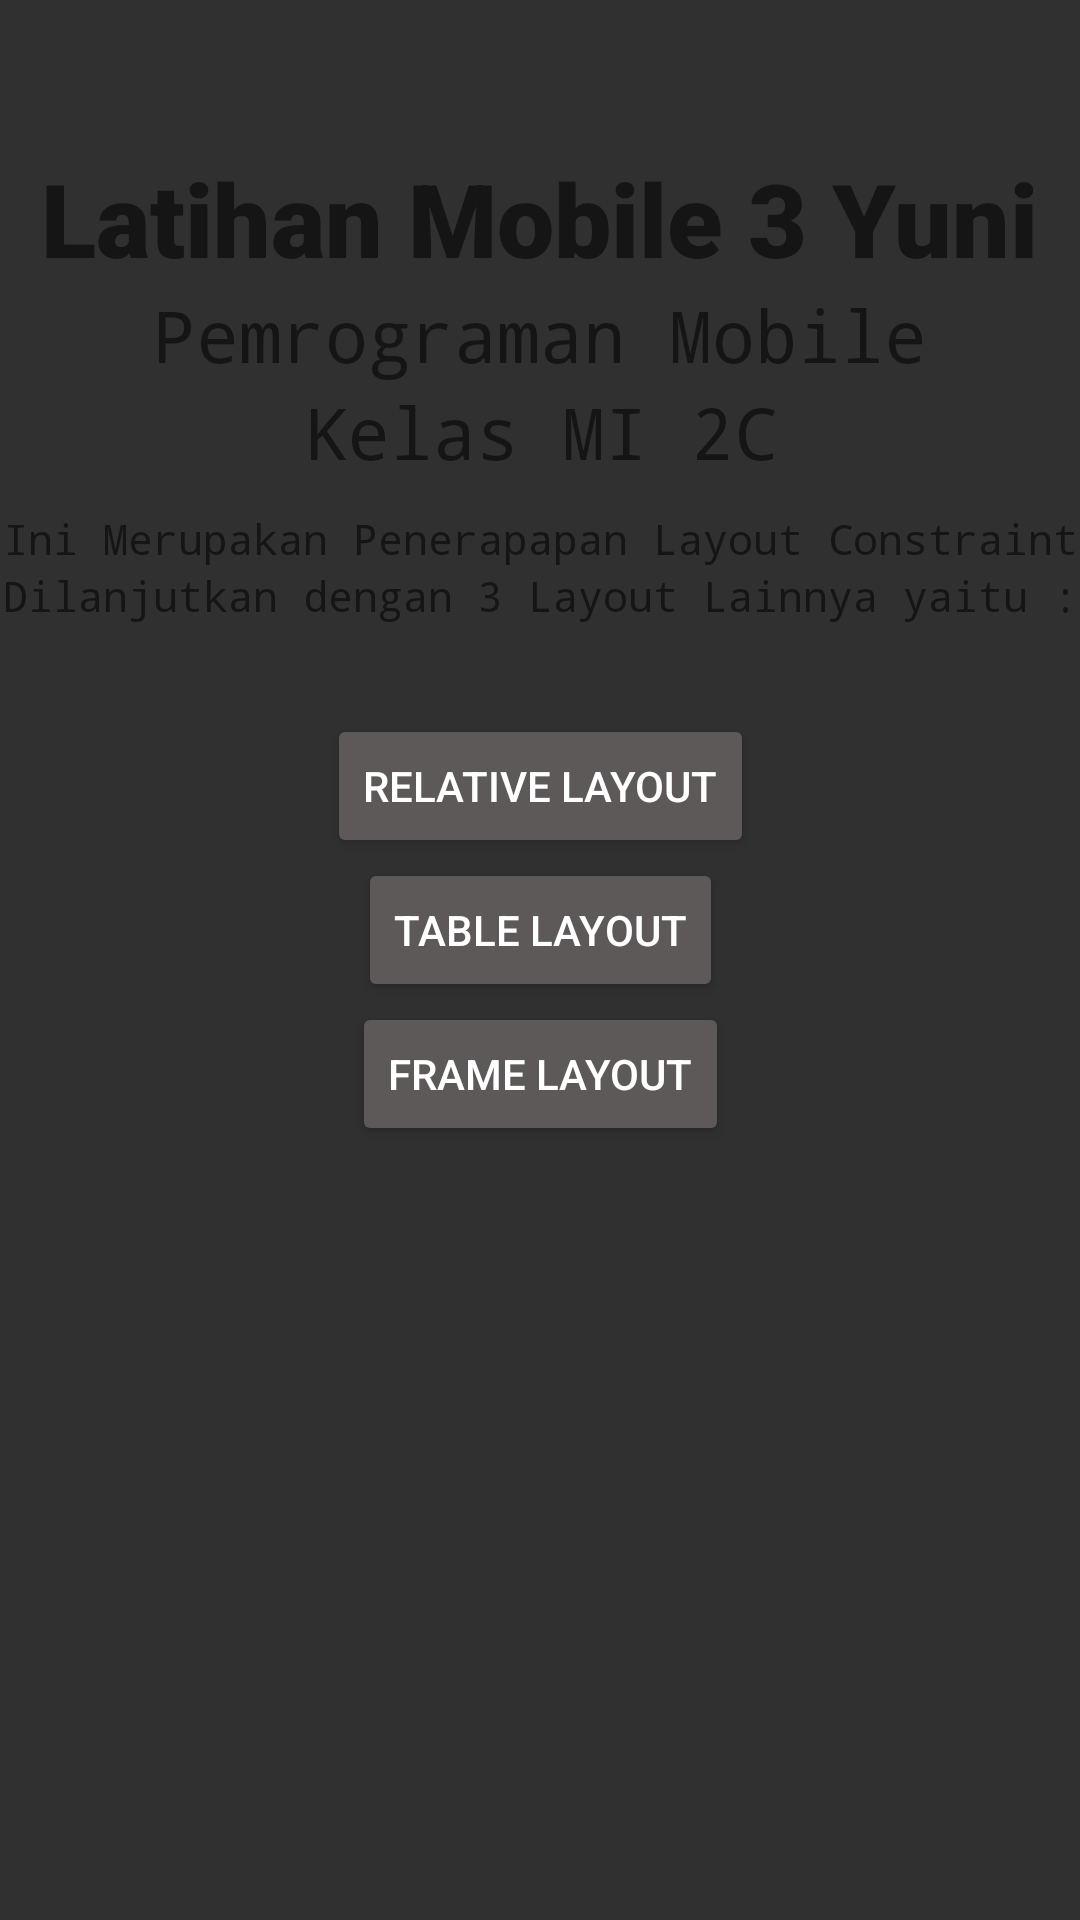

Android layout source for this screen:
<!-- AndroidManifest.xml: application theme Theme.AppCompat -->
<!-- res/layout/activity_main.xml -->
<?xml version="1.0" encoding="utf-8"?>
<androidx.constraintlayout.widget.ConstraintLayout xmlns:android="http://schemas.android.com/apk/res/android"
    xmlns:app="http://schemas.android.com/apk/res-auto"
    xmlns:tools="http://schemas.android.com/tools"
    android:id="@+id/main"
    android:layout_width="match_parent"
    android:layout_height="match_parent"
    tools:context=".MainActivity">


    <TextView
        android:id="@+id/txtLatihan"
        android:layout_width="wrap_content"
        android:layout_height="wrap_content"
        android:layout_marginTop="50sp"
        android:fontFamily="sans-serif-black"
        android:text="Latihan Mobile 3 Yuni"
        android:textColor="#161515"
        android:textSize="34sp"
        app:layout_constraintLeft_toLeftOf="parent"
        app:layout_constraintRight_toRightOf="parent"
        app:layout_constraintTop_toTopOf="parent" />

    <TextView
        android:id="@+id/txtPemrogramanMobile"
        android:layout_width="wrap_content"
        android:layout_height="wrap_content"
        android:fontFamily="monospace"
        android:text="Pemrograman Mobile"
        android:textColor="#161515"
        android:textSize="24sp"
        app:layout_constraintLeft_toLeftOf="parent"
        app:layout_constraintRight_toRightOf="parent"
        app:layout_constraintTop_toBottomOf="@id/txtLatihan" />

    <TextView
        android:id="@+id/txtKelasMI2C"
        android:layout_width="wrap_content"
        android:layout_height="wrap_content"
        android:fontFamily="monospace"
        android:text="Kelas MI 2C"
        android:textColor="#161515"
        android:textSize="24sp"
        app:layout_constraintLeft_toLeftOf="parent"
        app:layout_constraintRight_toRightOf="parent"
        app:layout_constraintTop_toBottomOf="@id/txtPemrogramanMobile" />

    <TextView
        android:id="@+id/txt1"
        android:layout_width="wrap_content"
        android:layout_height="wrap_content"
        android:layout_marginTop="10sp"
        android:fontFamily="monospace"
        android:text="Ini Merupakan Penerapapan Layout Constraint"
        android:textColor="#161515"
        android:textSize="14sp"
        app:layout_constraintLeft_toLeftOf="parent"
        app:layout_constraintRight_toRightOf="parent"
        app:layout_constraintTop_toBottomOf="@id/txtKelasMI2C" />

    <TextView
        android:id="@+id/txt2"
        android:layout_width="wrap_content"
        android:layout_height="wrap_content"
        android:fontFamily="monospace"
        android:text="Dilanjutkan dengan 3 Layout Lainnya yaitu :"
        android:textColor="#161515"
        android:textSize="14sp"
        app:layout_constraintLeft_toLeftOf="parent"
        app:layout_constraintRight_toRightOf="parent"
        app:layout_constraintTop_toBottomOf="@id/txt1" />

    <Button
        android:id="@+id/btnRelative"
        android:layout_width="wrap_content"
        android:layout_height="wrap_content"
        android:layout_marginTop="30sp"
        android:backgroundTint="#5D5959"
        android:text="Relative Layout"
        app:cornerRadius="15sp"
        app:layout_constraintLeft_toLeftOf="parent"
        app:layout_constraintRight_toRightOf="parent"
        app:layout_constraintTop_toBottomOf="@id/txt2" />

    <Button
        android:id="@+id/btnTable"
        android:layout_width="wrap_content"
        android:layout_height="wrap_content"
        android:backgroundTint="#5D5959"
        android:text="Table Layout"
        app:cornerRadius="15sp"
        app:layout_constraintLeft_toLeftOf="parent"
        app:layout_constraintRight_toRightOf="parent"
        app:layout_constraintTop_toBottomOf="@id/btnRelative"
        tools:layout_editor_absoluteX="140dp"
        tools:layout_editor_absoluteY="359dp" />

    <Button
        android:id="@+id/btnFrame"
        android:layout_width="wrap_content"
        android:layout_height="wrap_content"
        android:backgroundTint="#5D5959"
        android:text="Frame Layout"
        app:cornerRadius="15sp"
        app:layout_constraintLeft_toLeftOf="parent"
        app:layout_constraintRight_toRightOf="parent"
        app:layout_constraintTop_toBottomOf="@id/btnTable"
        tools:layout_editor_absoluteX="138dp"
        tools:layout_editor_absoluteY="415dp" />




</androidx.constraintlayout.widget.ConstraintLayout>
<!-- resources referenced by this layout -->
<resources>

</resources>
